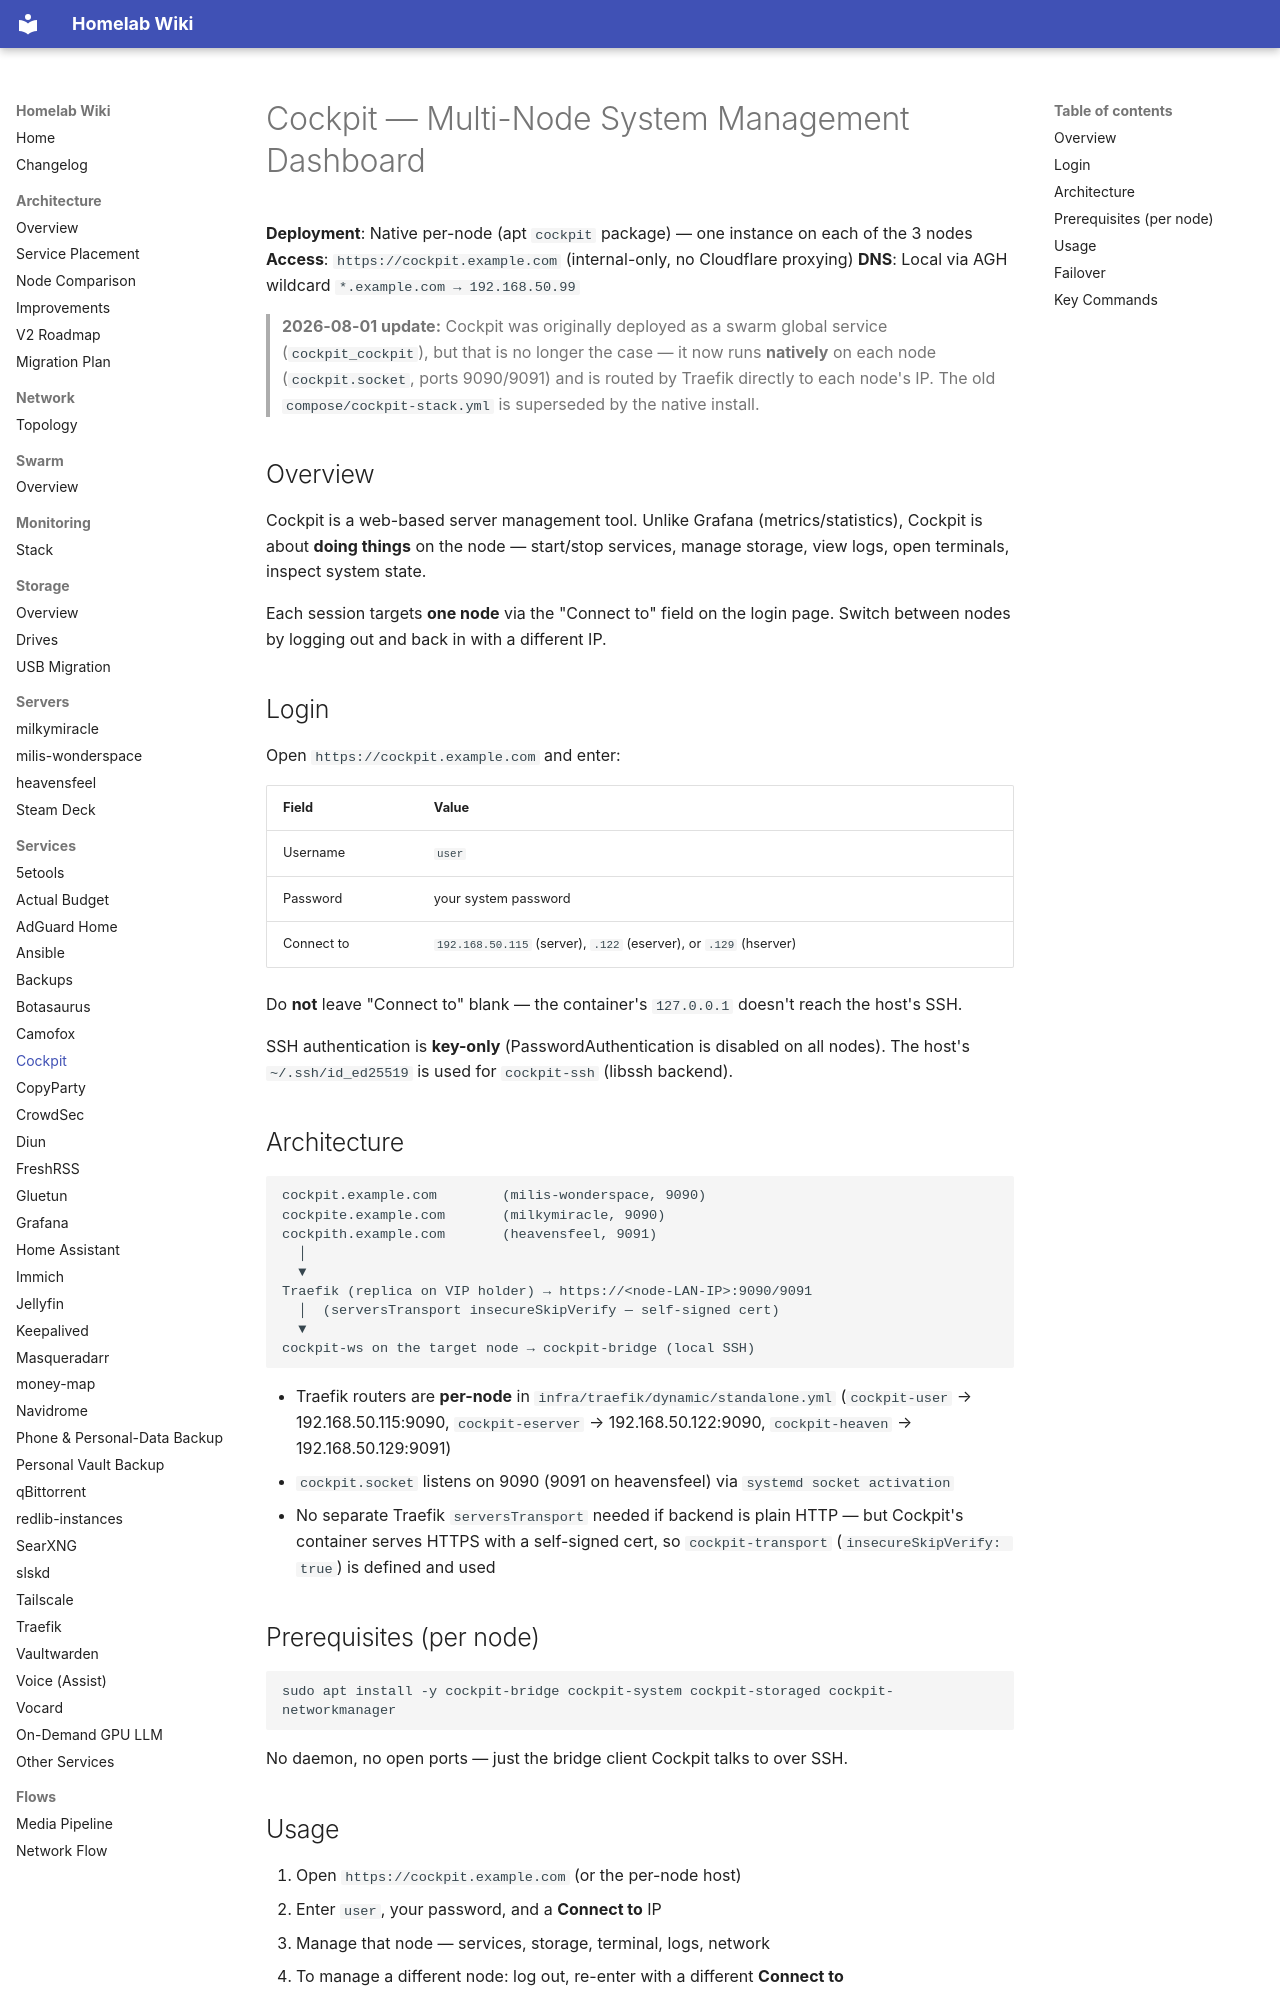

repository: Milisource/homelab-iac · page: services/cockpit/index.html · generator: mkdocs

# Cockpit — Multi-Node System Management Dashboard

**Deployment**: Native per-node (apt `cockpit` package) — one instance on each of the 3 nodes
**Access**: `https://cockpit.example.com` (internal-only, no Cloudflare proxying)
**DNS**: Local via AGH wildcard `*.example.com → 192.168.50.99`

> **2026-08-01 update:** Cockpit was originally deployed as a swarm global service
> (`cockpit_cockpit`), but that is no longer the case — it now runs **natively** on each node
> (`cockpit.socket`, ports 9090/9091) and is routed by Traefik directly to each node's IP.
> The old `compose/cockpit-stack.yml` is superseded by the native install.

## Overview

Cockpit is a web-based server management tool. Unlike Grafana (metrics/statistics), Cockpit is about **doing things** on the node — start/stop services, manage storage, view logs, open terminals, inspect system state.

Each session targets **one node** via the "Connect to" field on the login page. Switch between nodes by logging out and back in with a different IP.

## Login

Open `https://cockpit.example.com` and enter:

| Field | Value |
|-------|-------|
| Username | `user` |
| Password | your system password |
| Connect to | `192.168.50.115` (server), `.122` (eserver), or `.129` (hserver) |

Do **not** leave "Connect to" blank — the container's `127.0.0.1` doesn't reach the host's SSH.

SSH authentication is **key-only** (PasswordAuthentication is disabled on all nodes). The host's `~/.ssh/id_ed25519` is used for `cockpit-ssh` (libssh backend).

## Architecture

```
cockpit.example.com        (milis-wonderspace, 9090)
cockpite.example.com       (milkymiracle, 9090)
cockpith.example.com       (heavensfeel, 9091)
  │
  ▼
Traefik (replica on VIP holder) → https://<node-LAN-IP>:9090/9091
  │  (serversTransport insecureSkipVerify — self-signed cert)
  ▼
cockpit-ws on the target node → cockpit-bridge (local SSH)
```

- Traefik routers are **per-node** in `infra/traefik/dynamic/standalone.yml`
  (`cockpit-user` → 192.168.50.115:9090, `cockpit-eserver` → 192.168.50.122:9090,
  `cockpit-heaven` → 192.168.50.129:9091)
- `cockpit.socket` listens on 9090 (9091 on heavensfeel) via `systemd socket activation`
- No separate Traefik `serversTransport` needed if backend is plain HTTP — but Cockpit's
  container serves HTTPS with a self-signed cert, so `cockpit-transport`
  (`insecureSkipVerify: true`) is defined and used

## Prerequisites (per node)

```bash
sudo apt install -y cockpit-bridge cockpit-system cockpit-storaged cockpit-networkmanager
```

No daemon, no open ports — just the bridge client Cockpit talks to over SSH.
